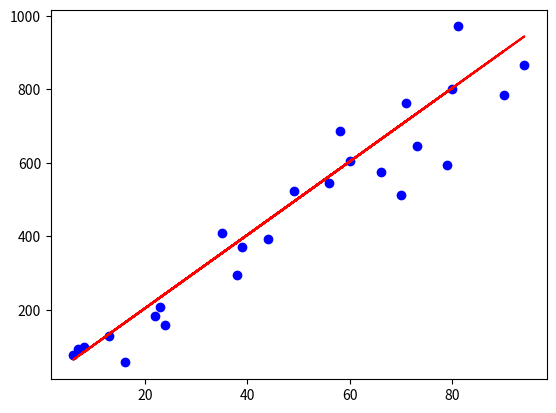

Here is the Python script that generated this plot:
import numpy as np
import matplotlib.pyplot as plt
from sys import exit
# y = (a + N(0, 1)*x + b + N(0, 4)
np.random.seed(0)
a = 10; sigma_a = 2
b = 4; sigma_b = 40

data = np.array([(x, (a + np.random.normal(0, sigma_a)) * x + b + np.random.normal(0, sigma_b)) for x in range(100)])
np.random.shuffle(data)

training, test = data[:75, :], data[75:, :]

w = np.array([10, 4])

def predict(x):
    return w[0] * x + w[1]

def cost():
    cost = 0.0
    for t in test:
        cost += pow(predict(t[0]) - t[1], 2)

    return cost / len(test)
print(cost())

plt.scatter(test[:, 0], test[:, 1], color='b')
y_hat = [predict(i) for i in test[:, 0]]
plt.plot(test[:, 0], y_hat, color='r')
plt.show()


